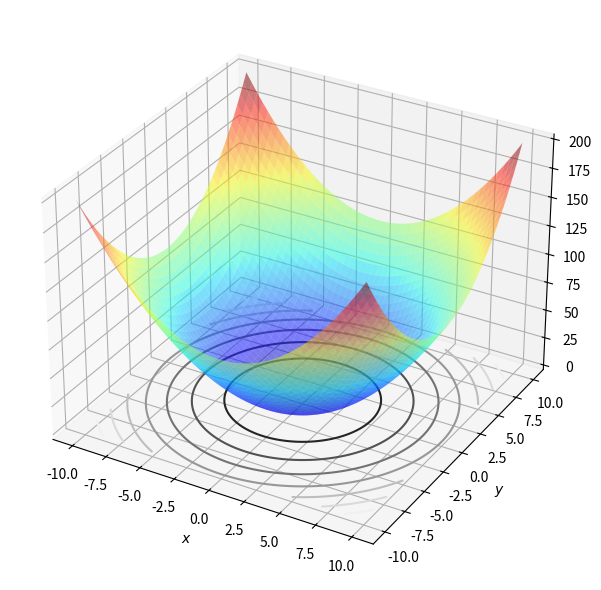

The matplotlib source for this figure: (Note: this script raises an exception after producing the figure.)
# typing — Support for gradual typing as defined by PEP 484 and subsequent PEPs.
from typing import TypeAlias, Literal, List, Tuple, Callable, Optional

# NumPy — Funções para computação numérica.
import numpy as np

# matplotlib — An object-oriented plotting library.
import matplotlib.pyplot as plt

# itertools — Functional tools for creating and using iterators.
from itertools import cycle

Function: TypeAlias = Callable[[float, float], float]
"""Tipo reservado para a representação de uma função ℝ² -> ℝ."""

BoundType: TypeAlias = Tuple[float, float]
"""Tipo reservado para a representação de limites de uma variável."""

color_cycle = cycle("bgrcmk")
"""Ciclo de cores para seleção "aleatória"."""

class Search:

	bounds: Tuple[BoundType, BoundType]
	"""Limites inferior e superior do problema (para cada variável)."""

	objective: Function
	"""Função objetivo a ser minimizada."""

	problem: str
	"""O problema é de maximização ou minimização?"""

	operator: Callable[[float, float], bool]
	"""Este é o operador do problema."""

	argf: Callable[..., int]
	"""Esta é a função de seleção do argumento mínimo/máximo."""

	def __init__(self, f: Function, x: BoundType, y: BoundType, problem: str = "min") -> None:

		# Esta é a função objetivo a ser minimizada.
		self.objective = f
		
		# Estes são os limites de cada variável.
		self.bounds = (x, y)

		# Este é o tipo de problema, por padrão, de minimização.
		self.problem = problem

		# Este é o operador de minimização.
		self.operator = lambda x, y: x < y

		# Use o `argmin` por padrão.
		self.argf = np.argmin

		# Caso o problema seja de maximização, troque o operador.
		if problem == "max":
			
			self.operator = lambda x, y: x > y
			self.argf = np.argmax

		# Pré-compute os limites inferior e superior como uma variável.
		self.lower = np.array([self.bounds[0][0], self.bounds[1][0]])
		self.upper = np.array([self.bounds[0][1], self.bounds[1][1]])

	def random_uniform_neighbor(self, vec: np.ndarray, ε: float) -> np.ndarray:
		"""
		Esta função retorna um vizinho aleatório com uma perturbação uniforme `ε`.
		"""

		# Perturbe todos os valores uniformemente em [-ε, ε).
		vec = np.add(vec, np.random.uniform(-ε, ε, size = vec.size))

		# Impeça que valores fora do espaço de estados apareçam.
		return np.clip(vec, self.lower, self.upper)

	def random_normal_neighbor(self, vec: np.ndarray, σ: float) -> np.ndarray:
		"""
		Esta função retorna um vizinho aleatório com uma perturbação normal `σ`.
		"""

		# Perturbe todos os valores normal ~N(0, σ).
		vec = np.add(vec, np.random.normal(loc = 0, scale = σ, size = vec.size))

		# Impeça que valores fora do espaço de estados apareçam.
		return np.clip(vec, self.lower, self.upper)

	def random_global_neighbor(self) -> np.ndarray:
		"""
		Esta função retorna um "vizinho" (valor qualquer) global dentro dos limites `Δ`.
		"""

		# Perturbe todos os valores uniformemente em [-ε, ε).
		return np.random.uniform(low = self.lower, high = self.upper, size = len(self.bounds))

	def hill_climbing(self, ε: float, n_neighbors: int = 10, max_iterations: int = 1_000, early_stop: int = 10, rounds: int = 100):
		"""
		Esta função realiza a subida de encosta (hill climbing) para a função.
		"""

		# Estes são todos os pontos mínimos e valores f(x, y).
		points = []
		values = []

		# Rode este algoritmo por `rounds` rodadas.
		for _ in range(rounds):

			# Inicie o algoritmo no limite inferior de todas as variáveis.
			x_optimal = np.copy(self.lower)

			# Este é o melhor score até o momento.
			best_score = self.objective(*x_optimal)
				
			# Esta variável guarda quantas iterações fazem que "não há melhoria".
			no_improvement = 0
			
			for _ in range(max_iterations):

				# Caso não haja melhora em `early_stop` iterações, pare.
				if no_improvement >= early_stop:
					break

				# Produza todos os vizinhos.
				neighbors = np.array([self.random_uniform_neighbor(x_optimal, ε) for _ in range(n_neighbors)])
				neighbor_scores = np.array([self.objective(*neighbor) for neighbor in neighbors])

				# Encontre o melhor vizinho.
				best_neighbor_idx = self.argf(neighbor_scores)
				best_neighbor_score = neighbor_scores[best_neighbor_idx]
				best_neighbor = neighbors[best_neighbor_idx]

				# Se o melhor vizinho é melhor..
				if self.operator(best_neighbor_score, best_score):

					# Atualizamos a melhor solução e houve melhora.
					x_optimal, best_score = best_neighbor, best_neighbor_score
					no_improvement = 0

				else:
					
					# Não houve melhora.
					no_improvement += 1

			# Adicione o ponto no histórico.
			points.append(x_optimal)
			values.append(best_score)

		# Retorne os resultados obtidos.
		return np.array(points), np.array(values)

	def local_random_search(self, σ: float, max_iterations: int = 1_000, early_stop: int = 10, rounds: int = 100):
		"""
		Esta função realiza a busca aleatória local (local random search) para a função.
		"""

		# Estes são todos os pontos mínimos.
		points: List[np.ndarray] = []

		# Estes são todos os valores de f(x, y) de cada ponto.
		values: List[float] = []

		# Rode este algoritmo por `rounds` rodadas.
		for _ in range(rounds):

			# Inicie o algoritmo em um ponto aleatório.
			x_optimal = self.random_global_neighbor()

			# Este é o melhor score até o momento.
			best_score: float = self.objective(*x_optimal)
				
			# Esta variável armazena a quantidade de iterações já feitas.
			iteration: int = 0

			# Esta variável guarda quantas iterações fazem que "não há melhoria".
			no_improvement: int = 0

			# Enquanto o número máximo de iterações foi alancaçado, ou houver melhoria..
			while (iteration < max_iterations) or (no_improvement == 0):

				# Caso não haja melhora em `early_stop` iterações, pare.
				if no_improvement >= early_stop:
					break

				# Gere um vizinho aleatório com perturbação normal σ.
				# Perturba uniformente, mas a distribuição é normal com desvio padrão σ.
				neighbor = self.random_normal_neighbor(σ = σ, vec = x_optimal)
				
				# Avalie o vizinho gerado aleatoriamente.
				neighbor_score = self.objective(*neighbor)

				# Se o melhor vizinho é o melhor..
				if self.operator(neighbor_score, best_score):
				
					# Atualizamos a melhor solução e houve melhora.
					x_optimal, best_score = neighbor, neighbor_score
					no_improvement = 0
				
				else:
					
					# Não houve melhora.
					no_improvement += 1
			
			# Adicione o ponto no histórico.
			points.append(x_optimal)
			values.append(best_score)

		# Retorne os resultados obtidos.
		return np.array(points), np.array(values)
	
	def global_random_search(self, max_iterations: int = 1_000, rounds: int = 100):
		"""
		Esta função realiza a busca aleatória global (global random search) para a função.
		"""

		# Estes são todos os pontos mínimos e valores f(x, y).
		points = []
		values = []

		# Rode este algoritmo por `rounds` rodadas.
		for _ in range(rounds):
			
			# Inicie o algoritmo em um ponto aleatório.
			x_optimal = self.random_global_neighbor()
			
			# Este é o melhor score até o momento.
			best_score = self.objective(*x_optimal)
				
			for _ in range(max_iterations):
				
				# Gere um "vizinho" completamente aleatório.
				neighbor = self.random_global_neighbor()
				
				# Avalie o vizinho gerado aleatoriamente.
				neighbor_score = self.objective(*neighbor)

				# Se o vizinho é melhor (sempre minimização)..
				if self.operator(neighbor_score, best_score):

					# Atualizamos a melhor solução e houve melhora.
					x_optimal, best_score = neighbor, neighbor_score

			# Adicione o ponto no histórico.
			points.append(x_optimal)
			values.append(best_score)

		# Retorne os resultados obtidos.
		return np.array(points), np.array(values)

class Plot:

	@staticmethod
	def histogram(data: np.ndarray, title: str | None = None, filename: str | None = None) -> None:
		"""
		Faz o plot de um histograma com os dados fornecidos.
		"""
		
		fig, ax = plt.subplots(figsize = (8, 6))

		plt.hist(data, edgecolor = 'white', color = "#6280B8")
		plt.axvline(float(np.mean(data)), color = "k", linestyle = "dashed", linewidth = 2)

		if title is not None:
			ax.set_title(title)

		plt.gcf().set_dpi(300)
		
		plt.xlabel("Valor")
		plt.ylabel("Frequência")

		plt.grid(False)

		plt.tight_layout()

		if filename is not None:
			plt.savefig("./Document/P1/" + filename + ".jpeg", dpi = 300)
		
		plt.show()

	@staticmethod
	def surface(p: Search, label: Optional[str] = None, points: Optional[np.ndarray] = None, α: float = 0.5, granularity: int = 1000, cmap: str = "jet", filename: str | None = None) -> None:
		"""
		Faz o plot de uma superfície com a função fornecida.
		"""
		
		fig = plt.figure(figsize = (8, 6))
		ax = fig.add_subplot(projection = "3d")

		# Cria uma grade de valores x e y
		x = np.linspace(*p.bounds[0], granularity)
		y = np.linspace(*p.bounds[1], granularity)
		x, y = np.meshgrid(x, y)

		# Calcula os valores z como f(*p).
		z = p.objective(x, y) # type: ignore

		# Defina um valor alto de DPI.
		plt.gcf().set_dpi(300)

		# Este será o offset de cada eixo.
		min_z = np.min(z)

		# Faça o plot da superfície.
		surf = ax.plot_surface(x, y, z, cmap = cmap, edgecolor = "none", alpha = α) # type: ignore

		# Desenhe o contorno abaixo da superfície.
		ax.contour(x, y, z, zdir = "z", offset = min_z, cmap = "Greys_r")

		# Adicione uma barra de cores.
		# fig.colorbar(surf, ax = ax, shrink = 0.5, aspect = 5)

		# Define um título, se fornecido
		if label:
			ax.set_title(label)

		if points is not None:
			ax.scatter(points[:, 0], points[:, 1], [p.objective(*point) for point in points], marker = "v", color = "k")

		plt.xlabel('$x$')
		plt.ylabel('$y$')

		plt.tight_layout()

		if filename is not None:
			plt.savefig("./Document/P1/" + filename + ".jpeg", dpi = 300)

		plt.show()

p = Search(
	
	# Função objetivo e restrições do espaço de estados.
	f = lambda x, y: x ** 2 + y ** 2,
	x = (-10, 10), y = (-10, 10),
    problem = "min"

)

expr = "x^2 + y^2"

Plot.surface(p, filename = "P1-Surface")

points, values = p.hill_climbing(ε = 1, n_neighbors = 10)
Plot.surface(p, points = points, filename = "P1-HC-Surface")
Plot.histogram(values, filename = "P1-HC-Histogram")

points, values = p.local_random_search(σ = 0.1)
Plot.surface(p, points = points, filename = "P1-LRS-Surface")
Plot.histogram(values, filename = "P1-LRS-Histogram")

points, values = p.global_random_search()
Plot.surface(p, points = points, filename = "P1-GRS-Surface")
Plot.histogram(values, filename = "P1-GRS-Histogram")

p = Search(
	
	# Função objetivo e restrições do espaço de estados.
	f = lambda x, y: np.exp(-(x**2 + y**2)) + 2 * np.exp(-((x - 1.7)**2 + (y - 1.7)**2)),
	x = (-2, 4), y = (-2, 5),
    problem = "max"

)

expr = r"e^{-((x^2 + y^2))} + 2 \cdot e^{-(x - 1.7)^2 + (y - 1.7)^2}"

Plot.surface(p, filename = "P2-Surface")

points, values = p.hill_climbing(ε = 1, n_neighbors = 10)
Plot.surface(p, points = points, filename = "P2-HC-Surface")
Plot.histogram(values, filename = "P2-HC-Histogram")

points, values = p.local_random_search(σ = 0.1)
Plot.surface(p, points = points, filename = "P2-LRS-Surface")
Plot.histogram(values, filename = "P2-LRS-Histogram")

points, values = p.global_random_search()
Plot.surface(p, points = points, filename = "P2-GRS-Surface")
Plot.histogram(values, filename = "P2-GRS-Histogram")

p = Search(
	
	# Função objetivo e restrições do espaço de estados.
	f = lambda x, y: -20 * np.exp(-0.2 * np.sqrt(0.5 * (x**2 + y**2))) - np.exp(0.5 * (np.cos(2 * np.pi * x) + np.cos(2 * np.pi * y))) + 20 + np.e,
	x = (-8, 8), y = (-8, 8),
    problem = "min"

)

expr = r"-20 \cdot e^{-0.2 \cdot \sqrt{0.5 \cdot (x^2 + y^2)}} - e^{0.5 \cdot (\cos(2 \pi x) + \cos(2 \pi y))} + 20 + e^1"

Plot.surface(p, filename = "P3-Surface")

points, values = p.hill_climbing(ε = 1, n_neighbors = 10)
Plot.surface(p, points = points, filename = "P3-HC-Surface")
Plot.histogram(values, filename = "P3-HC-Histogram")

points, values = p.local_random_search(σ = 0.1)
Plot.surface(p, points = points, filename = "P3-LRS-Surface")
Plot.histogram(values, filename = "P3-LRS-Histogram")

points, values = p.global_random_search()
Plot.surface(p, points = points, filename = "P3-GRS-Surface")
Plot.histogram(values, filename = "P3-GRS-Histogram")

p = Search(
	
	# Função objetivo e restrições do espaço de estados.
	f = lambda x, y: (x ** 2 - 10 * np.cos(2 * np.pi * x) + 10) + (y**2 - 10 * np.cos(2 * np.pi * y) + 10),
	x = (-5.12, 5.12), y = (-5.12, 5.12),
    problem = "min"

)

expr = r"( x^2 - 10 \cdot \cos( 2 \pi x ) + 10 ) + ( y^2 - 10 \cdot \cos( 2 \pi y ) + 10 )"

Plot.surface(p, filename = "P4-Surface")

points, values = p.hill_climbing(ε = 1, n_neighbors = 10)
Plot.surface(p, points = points, filename = "P4-HC-Surface")
Plot.histogram(values, filename = "P4-HC-Histogram")

points, values = p.local_random_search(σ = 0.1)
Plot.surface(p, points = points, filename = "P4-LRS-Surface")
Plot.histogram(values, filename = "P4-LRS-Histogram")

points, values = p.global_random_search()
Plot.surface(p, points = points, filename = "P4-GRS-Surface")
Plot.histogram(values, filename = "P4-GRS-Histogram")

p = Search(
	
	# Função objetivo e restrições do espaço de estados.
	f = lambda x, y: ((x * np.cos(x)) / 20 + 2 * np.exp(-(x**2) - ((y - 1)**2)) + 0.01 * x * y),
	x = (-10, 10), y = (-10, 10),
    problem = "min"

)

expr = r"\frac{x \cdot \cos(x)}{20} + 2 \cdot e^{-(x)^2 - (y - 1)^2} + 0.01 \cdot x_1 \cdot y"

Plot.surface(p, filename = "P5-Surface")

points, values = p.hill_climbing(ε = 1, n_neighbors = 10)
Plot.surface(p, points = points, filename = "P5-HC-Surface")
Plot.histogram(values, filename = "P5-HC-Histogram")

points, values = p.local_random_search(σ = 0.1)
Plot.surface(p, points = points, filename = "P5-LRS-Surface")
Plot.histogram(values, filename = "P5-LRS-Histogram")

points, values = p.global_random_search()
Plot.surface(p, points = points, filename = "P5-GRS-Surface")
Plot.histogram(values, filename = "P5-GRS-Histogram")

p = Search(
	
	# Função objetivo e restrições do espaço de estados.
	f = lambda x, y: x * np.sin(4 * np.pi * x) - y * np.sin(4 * np.pi * y + np.pi) + 1,
	x = (-1, 3), y = (-1, 3),
    problem = "max"

)

expr = r"x \cdot \sin(4 \pi x) - y \cdot \sin(4 \pi y + \pi) + 1"

Plot.surface(p, filename = "P6-Surface")

points, values = p.hill_climbing(ε = 1, n_neighbors = 10)
Plot.surface(p, points = points, filename = "P6-HC-Surface")
Plot.histogram(values, filename = "P6-HC-Histogram")

points, values = p.local_random_search(σ = 0.1)
Plot.surface(p, points = points, filename = "P6-LRS-Surface")
Plot.histogram(values, filename = "P6-LRS-Histogram")

points, values = p.global_random_search()
Plot.surface(p, points = points, filename = "P6-GRS-Surface")
Plot.histogram(values, filename = "P6-GRS-Histogram")

p = Search(
	
	# Função objetivo e restrições do espaço de estados.
	f = lambda x, y: -np.sin(x) * np.sin((x ** 2 / np.pi)) ** (2 * 10) - np.sin(y) * np.sin((2 * y ** 2 / np.pi)) ** (2 * 10),
	x = (0, np.pi), y = (0, np.pi),
    problem = "min"

)

expr = r"- \sin(x) \cdot \sin((\frac{x^2}{\pi}))^{2 \cdot 10} - \sin(y) \cdot \sin((\frac{2 y^2}{\pi}))^{2 \cdot 10}"

Plot.surface(p, filename = "P7-Surface")

points, values = p.hill_climbing(ε = 1, n_neighbors = 10)
Plot.surface(p, points = points, filename = "P7-HC-Surface")
Plot.histogram(values, filename = "P7-HC-Histogram")

points, values = p.local_random_search(σ = 0.1)
Plot.surface(p, points = points, filename = "P7-LRS-Surface")
Plot.histogram(values, filename = "P7-LRS-Histogram")

points, values = p.global_random_search()
Plot.surface(p, points = points, filename = "P7-GRS-Surface")
Plot.histogram(values, filename = "P7-GRS-Histogram")

p = Search(
	
	# Função objetivo e restrições do espaço de estados.
	f = lambda x, y: -(y + 47) * np.sin(np.sqrt(np.abs(x / 2 + (y + 47)))) - x * np.sin(np.sqrt(np.abs(x - (y + 47)))),
	x = (-200, 20), y = (-200, 20),
    problem = "min"

)

expr = r"-(y + 47) \cdot \sin(\sqrt{|x / 2 + (y + 47)|}) - x \cdot \sin(\sqrt{|x - (y + 47)|})"

Plot.surface(p, filename = "P8-Surface")

points, values = p.hill_climbing(ε = 1, n_neighbors = 10)
Plot.surface(p, points = points, filename = "P8-HC-Surface")
Plot.histogram(values, filename = "P8-HC-Histogram")

points, values = p.local_random_search(σ = 0.1)
Plot.surface(p, points = points, filename = "P8-LRS-Surface")
Plot.histogram(values, filename = "P8-LRS-Histogram")

points, values = p.global_random_search()
Plot.surface(p, points = points, filename = "P8-GRS-Surface")
Plot.histogram(values, filename = "P8-GRS-Histogram")